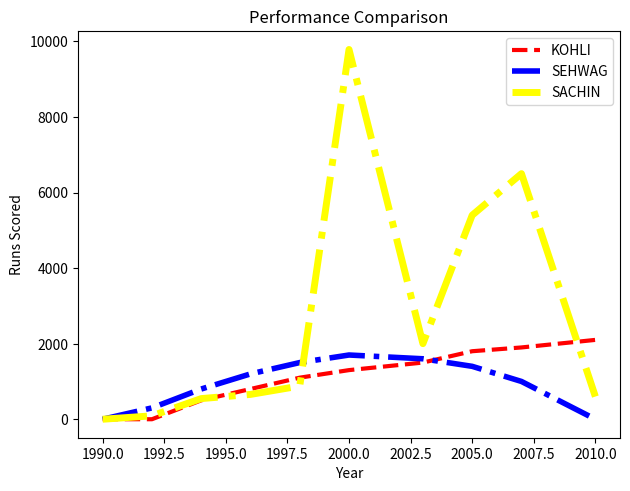

Source code (Python):
import matplotlib.pyplot as plt
years = [1990, 1992, 1994, 1996, 1998, 2000, 2003, 2005, 2007, 2010]
runs =  [500, 700, 1100, 1500, 1800, 1200, 1700, 1300, 900, 1500]
kohli = [0, 0, 500, 800, 1100, 1300, 1500, 1800, 1900, 2100]
sehwag = [0, 300, 800, 1200, 1500, 1700, 1600, 1400, 1000, 0]
Sachin = [0,90,546,657,879,9786,2000,5400,6500,600]

# plt.plot(years, kohli, label="Virat Kohli")
# plt.plot(years, sehwag, label="Virender Sehwag")


plt.plot(years,kohli,color = "red",linewidth = 3, linestyle = '--',label = "KOHLI")
plt.plot(years,sehwag,color = 'blue',linewidth=4,linestyle = '-.',label = "SEHWAG")
plt.plot(years,Sachin,color ='yellow',linewidth = 5,linestyle ='-.',label = "SACHIN")
plt.legend()
plt.xlabel("Year")
plt.ylabel("Runs Scored")
plt.tight_layout()
plt.title("Performance Comparison")
plt.show()
